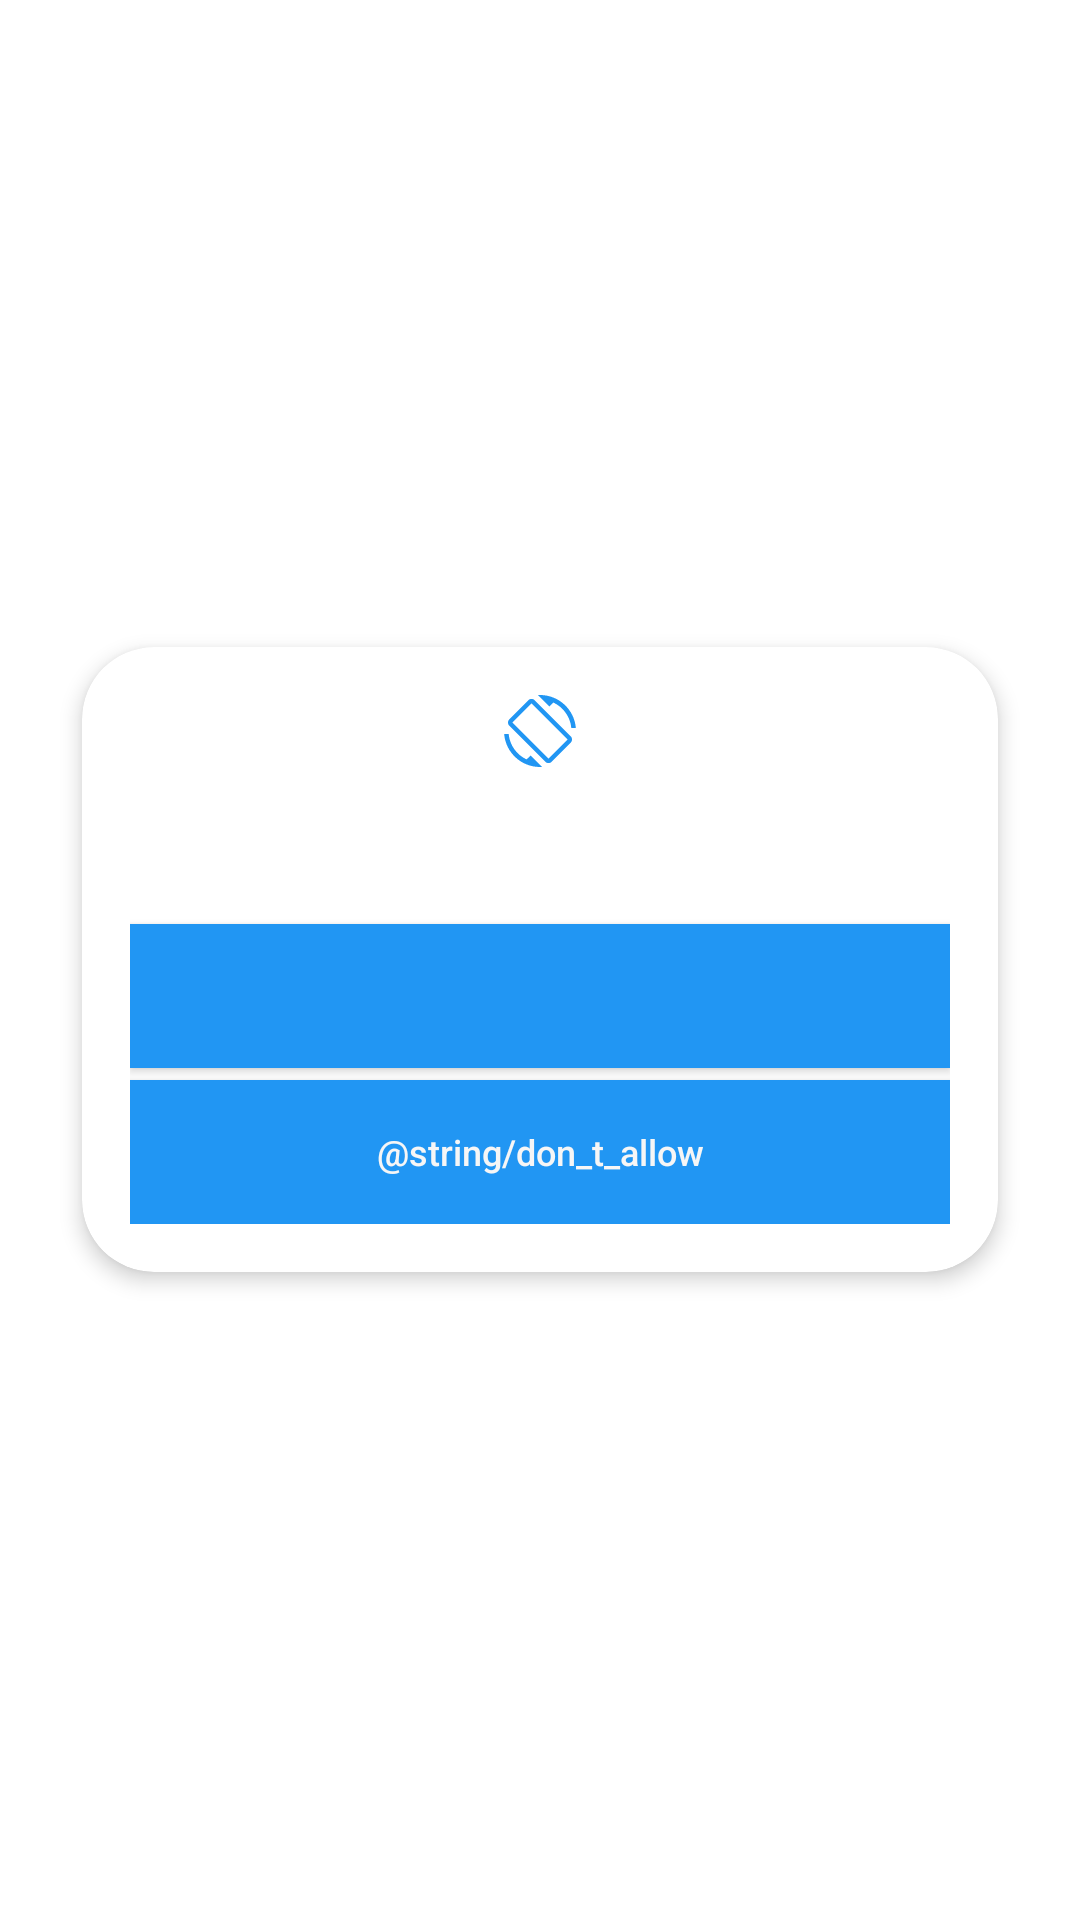

Reconstruct the res/layout file that produces this screen, plus the resources it refers to.
<!-- AndroidManifest.xml: application theme Theme.SensorPermission -->
<!-- res/layout/activity_permission_request.xml -->
<?xml version="1.0" encoding="utf-8"?>
<FrameLayout xmlns:android="http://schemas.android.com/apk/res/android"
    xmlns:app="http://schemas.android.com/apk/res-auto"
    xmlns:tools="http://schemas.android.com/tools"
    android:layout_width="match_parent"
    android:layout_height="match_parent"
    android:background="@android:color/transparent"
    tools:background="#222325"
    tools:context=".activity.PermissionRequestActivity">


    <androidx.cardview.widget.CardView
        android:layout_width="match_parent"
        android:layout_height="wrap_content"
        android:layout_gravity="center"
        android:layout_marginStart="16dp"
        android:layout_marginEnd="16dp"
        app:cardBackgroundColor="@color/white"
        app:cardCornerRadius="24dp"
        app:cardElevation="4dp"
        app:cardPreventCornerOverlap="true"
        app:cardUseCompatPadding="true"
        app:contentPadding="16dp">

        <LinearLayout
            android:layout_width="match_parent"
            android:layout_height="wrap_content"
            android:gravity="center"
            android:orientation="vertical">

            <ImageView
                android:id="@+id/permissionIcon"
                android:layout_width="24dp"
                android:layout_height="24dp"
                android:contentDescription="@null"
                android:src="@drawable/sensor_accelerometer"
                android:tint="@color/primaryColor"
                tools:ignore="UseAppTint" />

            <TextView
                android:id="@+id/permissionMessage"
                android:layout_width="wrap_content"
                android:layout_height="wrap_content"
                android:layout_marginTop="16dp"
                android:layout_marginBottom="16dp"
                android:gravity="center"
                android:textSize="15sp"
                tools:text="Allow SensorTest to access accelerometer?" />

            <Button
                android:id="@+id/permissionAllow"
                android:layout_width="match_parent"
                android:layout_height="wrap_content"
                android:layout_marginBottom="2dp"
                android:background="@drawable/button_round_top"
                android:textAllCaps="false"
                android:textColor="@color/textColor"
                android:textSize="12sp"
                tools:text="@string/allow" />

            <Button
                android:id="@+id/permissionDeny"
                android:layout_width="match_parent"
                android:layout_height="48dp"
                android:layout_marginTop="2dp"
                android:background="@drawable/button_round_bottom"
                android:text="@string/don_t_allow"
                android:textAllCaps="false"
                android:textColor="@color/textColor"
                android:textSize="12sp" />


        </LinearLayout>
    </androidx.cardview.widget.CardView>

</FrameLayout>
<!-- resources referenced by this layout -->
<resources>
  <color name="primaryColor">#2196F3</color>
  <color name="textColor">#F6F6F6</color>
  <color name="white">#FFFFFF</color>
  <!-- drawable button_round_bottom (drawable) -->
  <?xml version="1.0" encoding="UTF-8"?>
  <shape xmlns:android="http://schemas.android.com/apk/res/android">
      <solid android:color="@color/primaryColor" />
      <size
          android:width="0dp"
          android:height="0dp"/>
      <corners android:bottomLeftRadius="@dimen/buttonCornerRadius" android:bottomRightRadius="@dimen/buttonCornerRadius"/>
  </shape>
  <!-- drawable button_round_top (drawable) -->
  <?xml version="1.0" encoding="UTF-8"?>
  <shape xmlns:android="http://schemas.android.com/apk/res/android">
      <solid android:color="@color/primaryColor" />
      <size
          android:width="0dp"
          android:height="0dp"/>
      <corners android:topLeftRadius="@dimen/buttonCornerRadius" android:topRightRadius="@dimen/buttonCornerRadius"/>
  </shape>
  <!-- drawable sensor_accelerometer (drawable) -->
  <vector android:height="24dp" android:tint="#352C86"
      android:viewportHeight="24" android:viewportWidth="24"
      android:width="24dp" xmlns:android="http://schemas.android.com/apk/res/android">
      <path android:fillColor="@android:color/white" android:pathData="M16.48,2.52c3.27,1.55 5.61,4.72 5.97,8.48h1.5C23.44,4.84 18.29,0 12,0l-0.66,0.03 3.81,3.81 1.33,-1.32zM10.23,1.75c-0.59,-0.59 -1.54,-0.59 -2.12,0L1.75,8.11c-0.59,0.59 -0.59,1.54 0,2.12l12.02,12.02c0.59,0.59 1.54,0.59 2.12,0l6.36,-6.36c0.59,-0.59 0.59,-1.54 0,-2.12L10.23,1.75zM14.83,21.19L2.81,9.17l6.36,-6.36 12.02,12.02 -6.36,6.36zM7.52,21.48C4.25,19.94 1.91,16.76 1.55,13L0.05,13C0.56,19.16 5.71,24 12,24l0.66,-0.03 -3.81,-3.81 -1.33,1.32z"/>
  </vector>
  <style name="Theme.SensorPermission" parent="Theme.MaterialComponents.DayNight.DarkActionBar">
          
          <item name="colorPrimary">@color/primaryColor</item>
          <item name="colorPrimaryVariant">@color/primaryColorVariant</item>
          <item name="colorOnPrimary">@color/white</item>
          
          <item name="colorSecondary">@color/secondaryColor</item>
          <item name="colorSecondaryVariant">@color/secondaryColorVariant</item>
          <item name="colorOnSecondary">@color/white</item>
          
          <item name="android:statusBarColor" tools:targetApi="l">?attr/colorPrimaryVariant</item>
          
      </style>
  <color name="primaryColorVariant">#176FB5</color>
  <color name="secondaryColor">#673AB7</color>
  <color name="secondaryColorVariant">#512E8F</color>
</resources>
